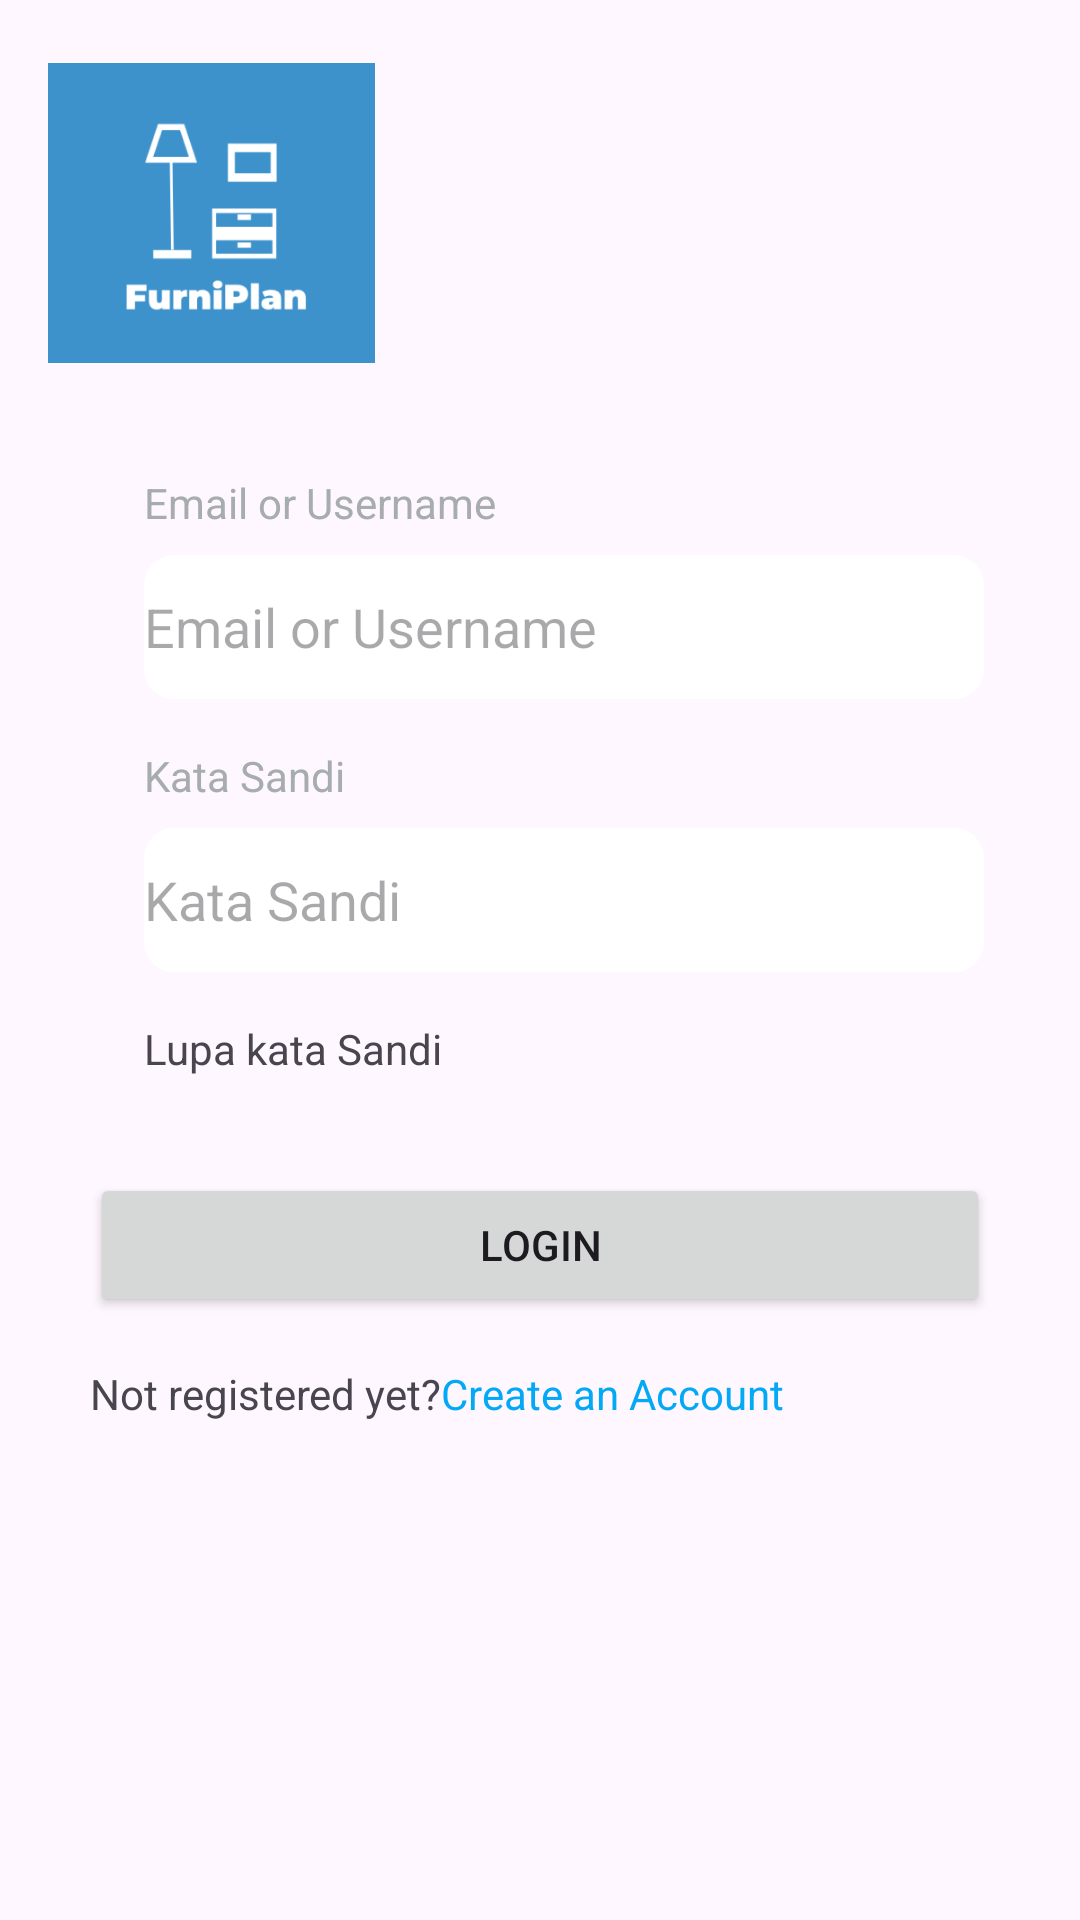

Android layout source for this screen:
<!-- AndroidManifest.xml: application theme Theme.Furniplan -->
<!-- res/layout/login.xml -->
<?xml version="1.0" encoding="utf-8"?>
<androidx.constraintlayout.widget.ConstraintLayout xmlns:android="http://schemas.android.com/apk/res/android"
    xmlns:app="http://schemas.android.com/apk/res-auto"
    xmlns:tools="http://schemas.android.com/tools"
    android:layout_width="match_parent"
    android:layout_height="match_parent">

    <ImageView
        android:id="@+id/imageView2"
        android:layout_width="109dp"
        android:layout_height="110dp"
        android:layout_marginStart="16dp"
        android:layout_marginTop="16dp"
        app:layout_constraintStart_toStartOf="parent"
        app:layout_constraintTop_toTopOf="parent"
        app:srcCompat="@drawable/furni_plan__1__1" />

    <TextView
        android:id="@+id/textView6"
        android:layout_width="wrap_content"
        android:layout_height="wrap_content"
        android:layout_marginStart="32dp"
        android:layout_marginTop="32dp"
        android:text="@string/Emailorusername"
        android:textColor="@color/abu"
        app:layout_constraintStart_toStartOf="@+id/imageView2"
        app:layout_constraintTop_toBottomOf="@+id/imageView2" />

    <EditText
        android:id="@+id/editTextText4"
        android:layout_width="0dp"
        android:layout_height="48dp"
        android:layout_marginTop="8dp"
        android:layout_marginEnd="32dp"
        android:background="@drawable/shape"
        android:ems="10"
        android:hint="@string/Emailorusername"
        android:inputType="text"
        android:text=""
        app:layout_constraintEnd_toEndOf="parent"
        app:layout_constraintStart_toStartOf="@+id/textView6"
        app:layout_constraintTop_toBottomOf="@+id/textView6" />

    <TextView
        android:id="@+id/textView7"
        android:layout_width="wrap_content"
        android:layout_height="wrap_content"
        android:layout_marginTop="16dp"
        android:text="@string/katasandi"
        android:textColor="@color/abu"
        app:layout_constraintStart_toStartOf="@+id/editTextText4"
        app:layout_constraintTop_toBottomOf="@+id/editTextText4" />

    <EditText
        android:id="@+id/editTextText5"
        android:layout_width="0dp"
        android:layout_height="48dp"
        android:layout_marginTop="8dp"
        android:layout_marginEnd="32dp"
        android:background="@drawable/shape"
        android:ems="10"
        android:hint="@string/katasandi"
        android:inputType="text"
        android:text=""
        app:layout_constraintEnd_toEndOf="parent"
        app:layout_constraintStart_toStartOf="@+id/textView7"
        app:layout_constraintTop_toBottomOf="@+id/textView7" />

    <TextView
        android:id="@+id/textView8"
        android:layout_width="wrap_content"
        android:layout_height="wrap_content"
        android:layout_marginTop="16dp"
        android:text="@string/lupakatasandi"
        app:layout_constraintStart_toStartOf="@+id/editTextText5"
        app:layout_constraintTop_toBottomOf="@+id/editTextText5" />

    <Button
        android:id="@+id/button2"
        android:layout_width="300dp"
        android:layout_height="48dp"
        android:layout_marginTop="32dp"
        android:text="@string/login"
        app:layout_constraintEnd_toEndOf="parent"
        app:layout_constraintStart_toStartOf="parent"
        app:layout_constraintTop_toBottomOf="@+id/textView8" />

    <TextView
        android:id="@+id/textView9"
        android:layout_width="wrap_content"
        android:layout_height="wrap_content"
        android:layout_marginTop="16dp"
        android:text="@string/Not"
        app:layout_constraintStart_toStartOf="@+id/button2"
        app:layout_constraintTop_toBottomOf="@+id/button2" />

    <TextView
        android:id="@+id/textView10"
        android:layout_width="wrap_content"
        android:layout_height="wrap_content"
        android:layout_marginTop="16dp"
        android:text="@string/Create"
        android:textColor="@color/primary_blue"
        app:layout_constraintStart_toEndOf="@+id/textView9"
        app:layout_constraintTop_toBottomOf="@+id/button2" />

</androidx.constraintlayout.widget.ConstraintLayout>
<!-- resources referenced by this layout -->
<resources>
  <color name="abu">#A7ACAE</color>
  <color name="primary_blue">#03A9F4</color>
  <!-- drawable furni_plan__1__1: png bitmap (drawable, 7594 bytes) -->
  <!-- drawable shape (drawable) -->
  <?xml version="1.0" encoding="utf-8"?>
  <shape android:shape="rectangle" xmlns:android="http://schemas.android.com/apk/res/android">
          <solid android:color="@color/white"/>
      <corners android:radius="10dp"/>
  
  
  </shape>
  <string name="Create">Create an Account</string>
  <string name="Emailorusername">Email or Username</string>
  <string name="Not">Not registered yet?</string>
  <string name="katasandi">Kata Sandi</string>
  <string name="login">Login</string>
  
      //get_started//
  <string name="lupakatasandi">Lupa kata Sandi</string>
  <style name="Theme.Furniplan" parent="Base.Theme.Furniplan" />
  <color name="white">#FFFFFFFF</color>
  <style name="Base.Theme.Furniplan" parent="Theme.Material3.DayNight.NoActionBar">
          
          
      </style>
</resources>
